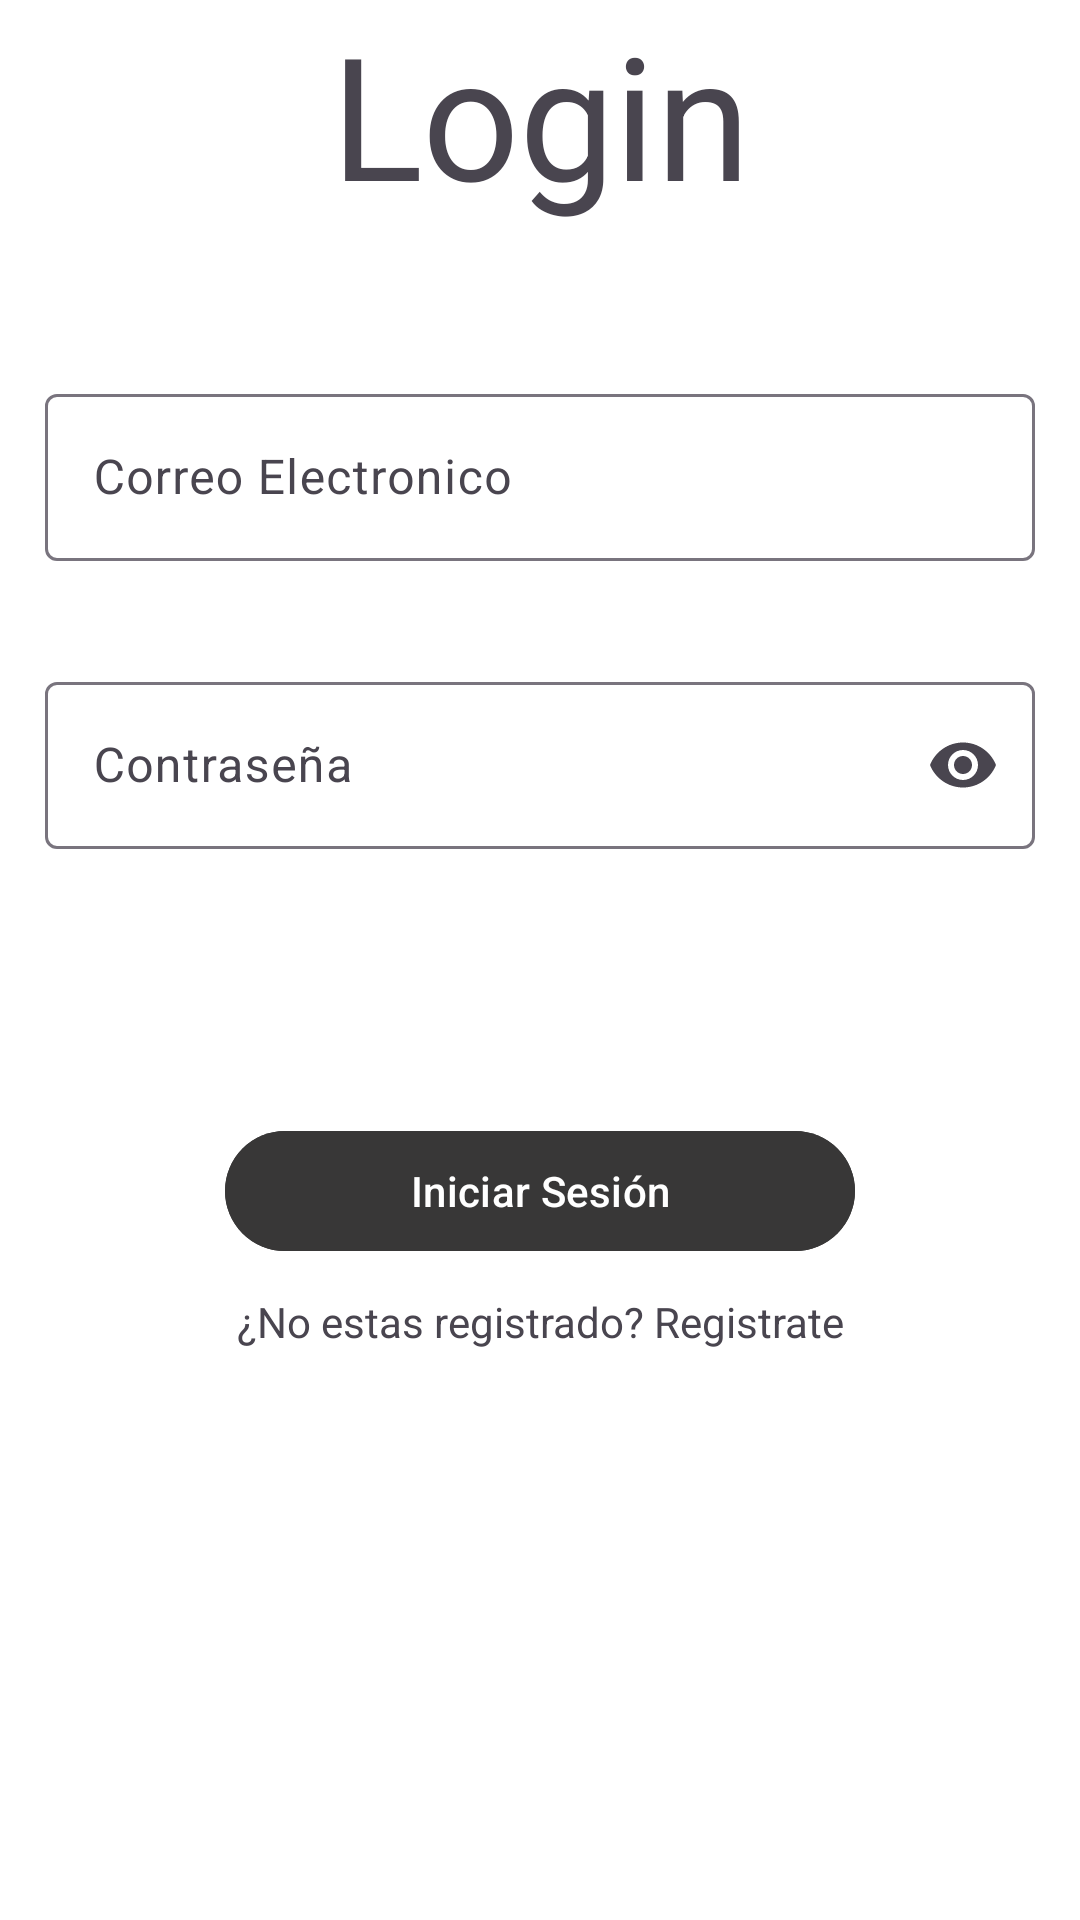

Android layout source for this screen:
<!-- AndroidManifest.xml: application theme Theme.EVA3ANDROID -->
<!-- res/layout/activity_main.xml -->
<?xml version="1.0" encoding="utf-8"?>
<androidx.constraintlayout.widget.ConstraintLayout xmlns:android="http://schemas.android.com/apk/res/android"
    xmlns:app="http://schemas.android.com/apk/res-auto"
    xmlns:tools="http://schemas.android.com/tools"
    android:layout_width="match_parent"
    android:layout_height="match_parent"
    tools:context=".MainActivity"
    android:layout_margin="5dp"
    android:background="@drawable/ic_login_background"
    android:id="@+id/main"
    >

    <TextView
        android:id="@+id/textView"
        android:layout_width="wrap_content"
        android:layout_height="wrap_content"
        android:text="Login"
        android:textAppearance="@style/TextAppearance.Material3.DisplayLarge"
        app:layout_constraintEnd_toEndOf="parent"
        app:layout_constraintStart_toStartOf="parent"
        app:layout_constraintTop_toTopOf="parent" />

    <com.google.android.material.textfield.TextInputLayout
        android:id="@+id/tilEmail"
        android:layout_width="match_parent"
        android:layout_height="wrap_content"
        app:startIconDrawable="@drawable/ic_email"
        android:hint="Correo Electronico"
        android:layout_marginTop="50dp"
        app:layout_constraintTop_toBottomOf="@+id/textView">

        <com.google.android.material.textfield.TextInputEditText
            android:id="@+id/etEmail"
            android:layout_margin="15dp"
            android:layout_width="match_parent"
            android:layout_height="wrap_content" />

    </com.google.android.material.textfield.TextInputLayout>

    <com.google.android.material.textfield.TextInputLayout
        android:id="@+id/tilPassword"
        android:layout_width="match_parent"
        android:layout_height="wrap_content"
        app:endIconMode="password_toggle"
        app:startIconDrawable="@drawable/ic_pass"
        android:hint="Contraseña"
        android:layout_marginTop="20dp"
        app:layout_constraintTop_toBottomOf="@+id/tilEmail">

        <com.google.android.material.textfield.TextInputEditText
            android:id="@+id/etPassword"
            android:layout_margin="15dp"
            android:layout_width="match_parent"
            android:inputType="textPassword"
            android:layout_height="wrap_content" />

    </com.google.android.material.textfield.TextInputLayout>

    <com.google.android.material.button.MaterialButton
        android:layout_width="match_parent"
        android:layout_height="wrap_content"
        android:layout_margin="75dp"
        android:backgroundTint="@color/black"
        android:text="Iniciar Sesión"
        android:id="@+id/btnLogin"
        app:layout_constraintTop_toBottomOf="@+id/tilPassword"
        android:layout_marginTop="50dp"/>

    <TextView
        android:layout_width="wrap_content"
        android:layout_height="wrap_content"
        android:id="@+id/tvRegistrar"
        android:text="¿No estas registrado? Registrate"
        android:layout_marginTop="10dp"
        app:layout_constraintEnd_toEndOf="parent"
        app:layout_constraintStart_toStartOf="parent"
        app:layout_constraintTop_toBottomOf="@+id/btnLogin" />




</androidx.constraintlayout.widget.ConstraintLayout>
<!-- resources referenced by this layout -->
<resources>
  <color name="black">#383737</color>
  <!-- drawable ic_login_background (drawable) -->
  <?xml version="1.0" encoding="utf-8"?>
  <shape xmlns:android="http://schemas.android.com/apk/res/android">
  
      <gradient android:type="linear"
          android:startColor="#FFFFFF"
          android:endColor="#FFFFFF"
          android:angle="100"/>
  </shape>
  <style name="Theme.EVA3ANDROID" parent="Base.Theme.EVA3ANDROID" />
  <style name="Base.Theme.EVA3ANDROID" parent="Theme.Material3.DayNight.NoActionBar">
          
          
  
      </style>
</resources>
